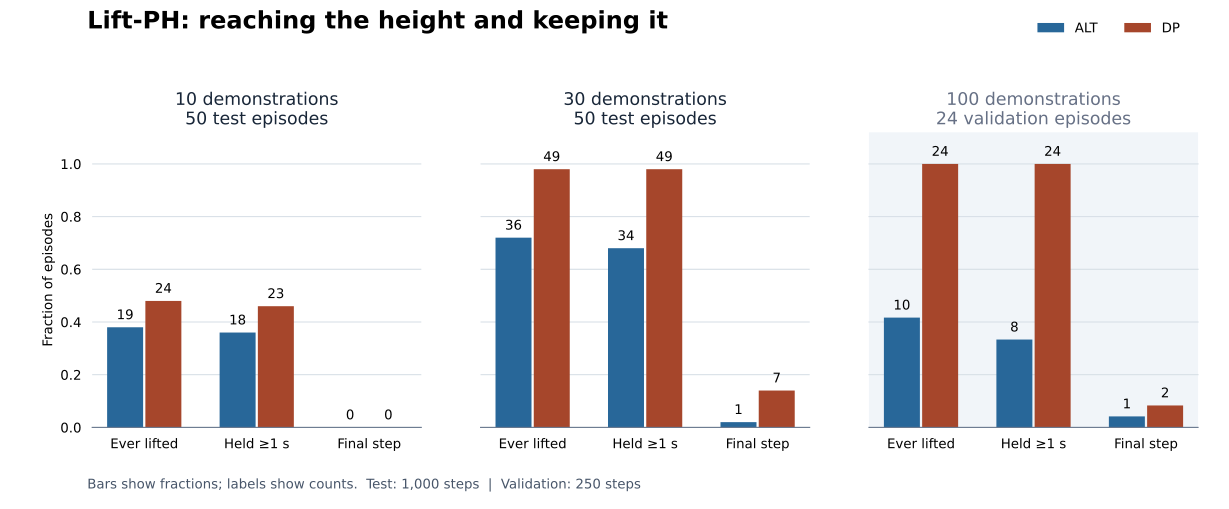

The file beside this chart, header and first rows:
demonstrations, method, epoch, protocol, horizon, n, ever, hold, final, source
10, ALT, 10, formal test, 1000, 50, 19, 18, 0, experiments/lift_box_dp/evidence/alt10_e…
10, DP, 200, formal test, 1000, 50, 24, 23, 0, experiments/lift_box_dp/evidence/dp10_ep…
30, ALT, 40, formal test, 1000, 50, 36, 34, 1, experiments/lift_box_dp/evidence/alt30_s…
30, DP, 200, formal test, 1000, 50, 49, 49, 7, experiments/lift_box_dp/evidence/dp30_se…
100, ALT, 40, validation, 250, 24, 10, 8, 1, experiments/lift_box_dp/experiments/exp_…
100, DP, 40, validation, 250, 24, 24, 24, 2, experiments/lift_box_dp/experiments/exp_…
